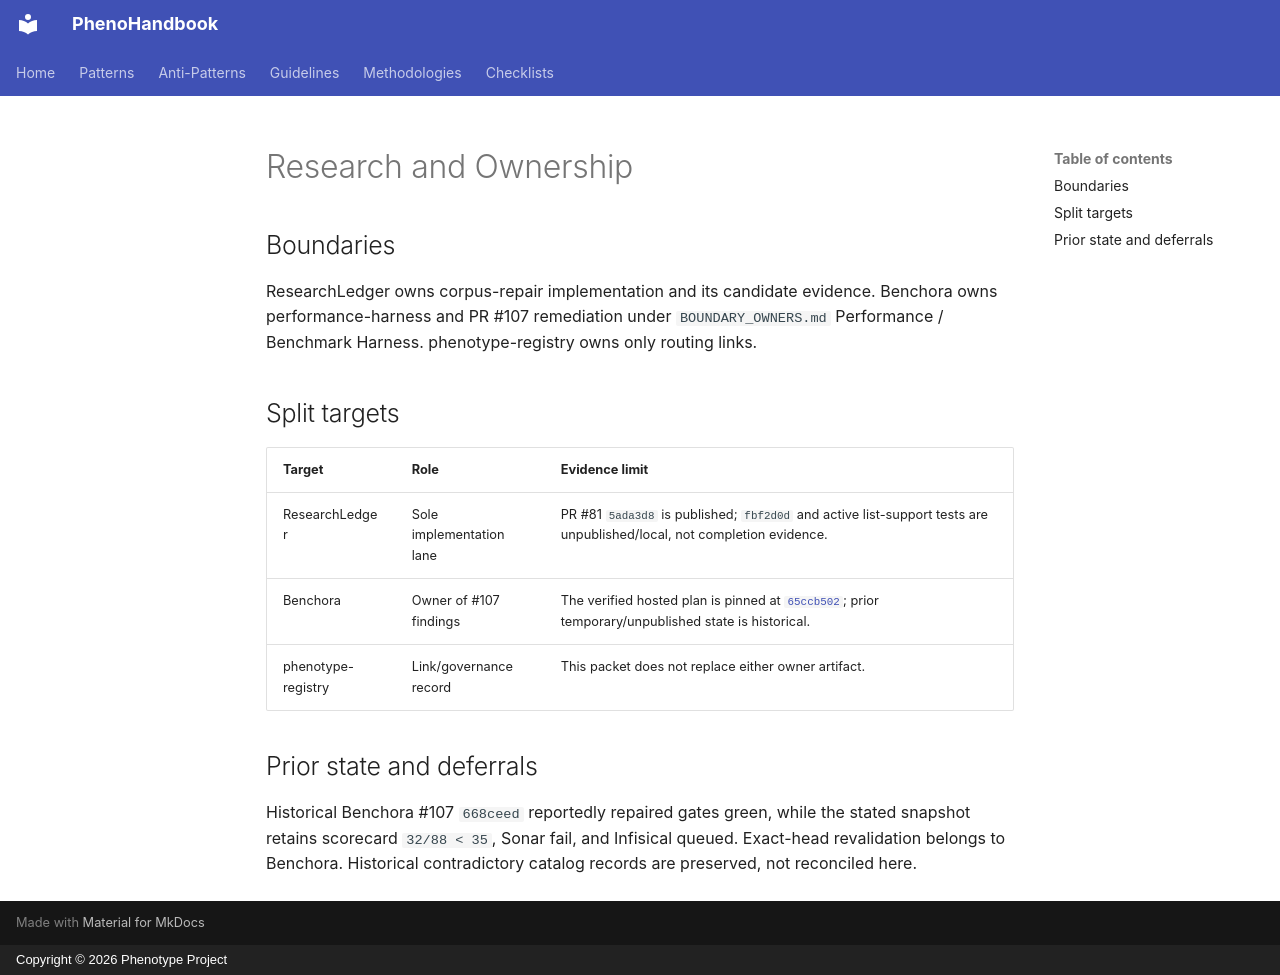

repository: KooshaPari/PhenoShared · page: sessions/20260908-researchledger-corpus-audit-routing/01_RESEARCH/index.html · generator: mkdocs · copyright: Copyright © 2026 Phenotype Project

# Research and Ownership

## Boundaries

ResearchLedger owns corpus-repair implementation and its candidate evidence. Benchora owns performance-harness and PR #107 remediation under `BOUNDARY_OWNERS.md` Performance / Benchmark Harness. phenotype-registry owns only routing links.

## Split targets

| Target             | Role                     | Evidence limit                                                                                                                                                                                                                                            |
| ------------------ | ------------------------ | --------------------------------------------------------------------------------------------------------------------------------------------------------------------------------------------------------------------------------------------------------- |
| ResearchLedger     | Sole implementation lane | PR #81 `5ada3d8` is published; `fbf2d0d` and active list-support tests are unpublished/local, not completion evidence.                                                                                                                                    |
| Benchora           | Owner of #107 findings   | The verified hosted plan is pinned at [`65ccb502`](https://github.com/KooshaPari/Benchora/blob/65ccb50288e3ddfa0f537aef80c82c1a26553244/audits/ci-exceptions/2026-09-08-pr107-scorecard-repair-plan.md); prior temporary/unpublished state is historical. |
| phenotype-registry | Link/governance record   | This packet does not replace either owner artifact.                                                                                                                                                                                                       |

## Prior state and deferrals

Historical Benchora #107 `668ceed` reportedly repaired gates green, while the stated snapshot retains scorecard `32/88 < 35`, Sonar fail, and Infisical queued. Exact-head revalidation belongs to Benchora. Historical contradictory catalog records are preserved, not reconciled here.
